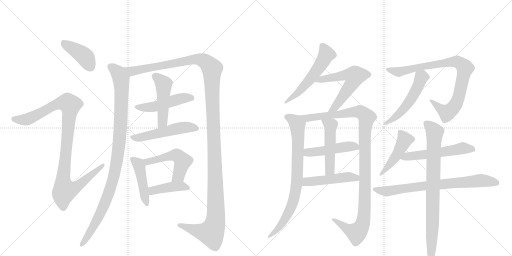
t = 0.00 s
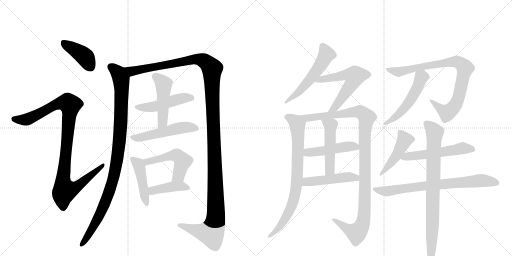
t = 3.61 s
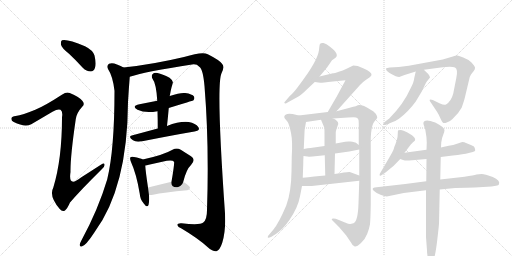
t = 7.22 s
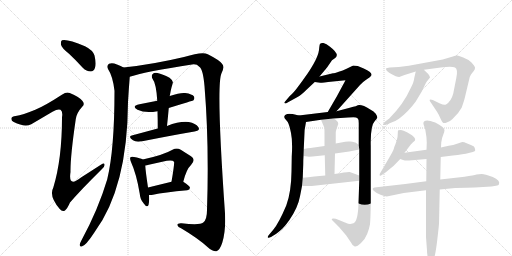
t = 10.83 s
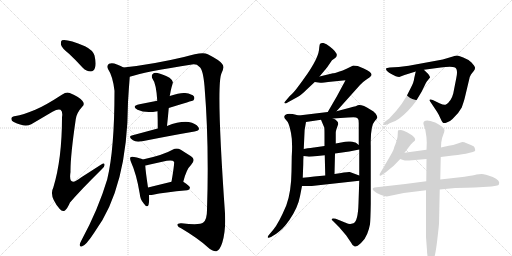
t = 14.44 s
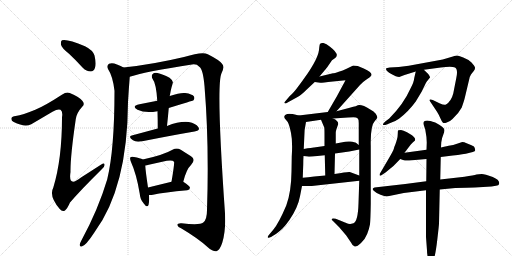
t = 18.05 s

The animated SVG that drew these frames (rendered in a browser with its animation timeline set to each time). Animation: 23 CSS @keyframes rules; one cycle of 18.05 s.

<svg version="1.1" viewBox="0 0 2048 1024" xmlns="http://www.w3.org/2000/svg">
  <g stroke="lightgray" stroke-dasharray="1,1" stroke-width="1" transform="scale(4, 4)">
    <line x1="0" y1="0" x2="256" y2="256"></line>
    <line x1="256" y1="0" x2="0" y2="256"></line>
    <line x1="128" y1="0" x2="128" y2="256"></line>
    <line x1="0" y1="128" x2="256" y2="128"></line>
    <line x1="256" y1="0" x2="512" y2="256"></line>
    <line x1="512" y1="0" x2="256" y2="256"></line>
    <line x1="384" y1="0" x2="384" y2="256"></line>
    <line x1="256" y1="128" x2="512" y2="128"></line>
  </g>
<g transform="scale(1, -1) translate(0, -850)">
   <style type="text/css">
    @keyframes keyframes0 {
      from {
       stroke: black;
       stroke-dashoffset: 407;
       stroke-width: 128;
       }
       57% {
       animation-timing-function: step-end;
       stroke: black;
       stroke-dashoffset: 0;
       stroke-width: 128;
       }
       to {
       stroke: black;
       stroke-width: 1024;
       }
       }
       #make-me-a-hanzi-animation-0 {
         animation: keyframes0 0.581217s both;
         animation-delay: 0.000000s;
         animation-timing-function: linear;
       }
    @keyframes keyframes1 {
      from {
       stroke: black;
       stroke-dashoffset: 1028;
       stroke-width: 128;
       }
       77% {
       animation-timing-function: step-end;
       stroke: black;
       stroke-dashoffset: 0;
       stroke-width: 128;
       }
       to {
       stroke: black;
       stroke-width: 1024;
       }
       }
       #make-me-a-hanzi-animation-1 {
         animation: keyframes1 1.086589s both;
         animation-delay: 0.581217s;
         animation-timing-function: linear;
       }
    @keyframes keyframes2 {
      from {
       stroke: black;
       stroke-dashoffset: 1014;
       stroke-width: 128;
       }
       77% {
       animation-timing-function: step-end;
       stroke: black;
       stroke-dashoffset: 0;
       stroke-width: 128;
       }
       to {
       stroke: black;
       stroke-width: 1024;
       }
       }
       #make-me-a-hanzi-animation-2 {
         animation: keyframes2 1.075195s both;
         animation-delay: 1.667806s;
         animation-timing-function: linear;
       }
    @keyframes keyframes3 {
      from {
       stroke: black;
       stroke-dashoffset: 1414;
       stroke-width: 128;
       }
       82% {
       animation-timing-function: step-end;
       stroke: black;
       stroke-dashoffset: 0;
       stroke-width: 128;
       }
       to {
       stroke: black;
       stroke-width: 1024;
       }
       }
       #make-me-a-hanzi-animation-3 {
         animation: keyframes3 1.400716s both;
         animation-delay: 2.743001s;
         animation-timing-function: linear;
       }
    @keyframes keyframes4 {
      from {
       stroke: black;
       stroke-dashoffset: 481;
       stroke-width: 128;
       }
       61% {
       animation-timing-function: step-end;
       stroke: black;
       stroke-dashoffset: 0;
       stroke-width: 128;
       }
       to {
       stroke: black;
       stroke-width: 1024;
       }
       }
       #make-me-a-hanzi-animation-4 {
         animation: keyframes4 0.641439s both;
         animation-delay: 4.143717s;
         animation-timing-function: linear;
       }
    @keyframes keyframes5 {
      from {
       stroke: black;
       stroke-dashoffset: 477;
       stroke-width: 128;
       }
       61% {
       animation-timing-function: step-end;
       stroke: black;
       stroke-dashoffset: 0;
       stroke-width: 128;
       }
       to {
       stroke: black;
       stroke-width: 1024;
       }
       }
       #make-me-a-hanzi-animation-5 {
         animation: keyframes5 0.638184s both;
         animation-delay: 4.785156s;
         animation-timing-function: linear;
       }
    @keyframes keyframes6 {
      from {
       stroke: black;
       stroke-dashoffset: 514;
       stroke-width: 128;
       }
       63% {
       animation-timing-function: step-end;
       stroke: black;
       stroke-dashoffset: 0;
       stroke-width: 128;
       }
       to {
       stroke: black;
       stroke-width: 1024;
       }
       }
       #make-me-a-hanzi-animation-6 {
         animation: keyframes6 0.668294s both;
         animation-delay: 5.423340s;
         animation-timing-function: linear;
       }
    @keyframes keyframes7 {
      from {
       stroke: black;
       stroke-dashoffset: 450;
       stroke-width: 128;
       }
       59% {
       animation-timing-function: step-end;
       stroke: black;
       stroke-dashoffset: 0;
       stroke-width: 128;
       }
       to {
       stroke: black;
       stroke-width: 1024;
       }
       }
       #make-me-a-hanzi-animation-7 {
         animation: keyframes7 0.616211s both;
         animation-delay: 6.091634s;
         animation-timing-function: linear;
       }
    @keyframes keyframes8 {
      from {
       stroke: black;
       stroke-dashoffset: 505;
       stroke-width: 128;
       }
       62% {
       animation-timing-function: step-end;
       stroke: black;
       stroke-dashoffset: 0;
       stroke-width: 128;
       }
       to {
       stroke: black;
       stroke-width: 1024;
       }
       }
       #make-me-a-hanzi-animation-8 {
         animation: keyframes8 0.660970s both;
         animation-delay: 6.707845s;
         animation-timing-function: linear;
       }
    @keyframes keyframes9 {
      from {
       stroke: black;
       stroke-dashoffset: 413;
       stroke-width: 128;
       }
       57% {
       animation-timing-function: step-end;
       stroke: black;
       stroke-dashoffset: 0;
       stroke-width: 128;
       }
       to {
       stroke: black;
       stroke-width: 1024;
       }
       }
       #make-me-a-hanzi-animation-9 {
         animation: keyframes9 0.586100s both;
         animation-delay: 7.368815s;
         animation-timing-function: linear;
       }
    @keyframes keyframes10 {
      from {
       stroke: black;
       stroke-dashoffset: 549;
       stroke-width: 128;
       }
       64% {
       animation-timing-function: step-end;
       stroke: black;
       stroke-dashoffset: 0;
       stroke-width: 128;
       }
       to {
       stroke: black;
       stroke-width: 1024;
       }
       }
       #make-me-a-hanzi-animation-10 {
         animation: keyframes10 0.696777s both;
         animation-delay: 7.954915s;
         animation-timing-function: linear;
       }
    @keyframes keyframes11 {
      from {
       stroke: black;
       stroke-dashoffset: 588;
       stroke-width: 128;
       }
       66% {
       animation-timing-function: step-end;
       stroke: black;
       stroke-dashoffset: 0;
       stroke-width: 128;
       }
       to {
       stroke: black;
       stroke-width: 1024;
       }
       }
       #make-me-a-hanzi-animation-11 {
         animation: keyframes11 0.728516s both;
         animation-delay: 8.651693s;
         animation-timing-function: linear;
       }
    @keyframes keyframes12 {
      from {
       stroke: black;
       stroke-dashoffset: 790;
       stroke-width: 128;
       }
       72% {
       animation-timing-function: step-end;
       stroke: black;
       stroke-dashoffset: 0;
       stroke-width: 128;
       }
       to {
       stroke: black;
       stroke-width: 1024;
       }
       }
       #make-me-a-hanzi-animation-12 {
         animation: keyframes12 0.892904s both;
         animation-delay: 9.380208s;
         animation-timing-function: linear;
       }
    @keyframes keyframes13 {
      from {
       stroke: black;
       stroke-dashoffset: 1106;
       stroke-width: 128;
       }
       78% {
       animation-timing-function: step-end;
       stroke: black;
       stroke-dashoffset: 0;
       stroke-width: 128;
       }
       to {
       stroke: black;
       stroke-width: 1024;
       }
       }
       #make-me-a-hanzi-animation-13 {
         animation: keyframes13 1.150065s both;
         animation-delay: 10.273112s;
         animation-timing-function: linear;
       }
    @keyframes keyframes14 {
      from {
       stroke: black;
       stroke-dashoffset: 474;
       stroke-width: 128;
       }
       61% {
       animation-timing-function: step-end;
       stroke: black;
       stroke-dashoffset: 0;
       stroke-width: 128;
       }
       to {
       stroke: black;
       stroke-width: 1024;
       }
       }
       #make-me-a-hanzi-animation-14 {
         animation: keyframes14 0.635742s both;
         animation-delay: 11.423177s;
         animation-timing-function: linear;
       }
    @keyframes keyframes15 {
      from {
       stroke: black;
       stroke-dashoffset: 492;
       stroke-width: 128;
       }
       62% {
       animation-timing-function: step-end;
       stroke: black;
       stroke-dashoffset: 0;
       stroke-width: 128;
       }
       to {
       stroke: black;
       stroke-width: 1024;
       }
       }
       #make-me-a-hanzi-animation-15 {
         animation: keyframes15 0.650391s both;
         animation-delay: 12.058919s;
         animation-timing-function: linear;
       }
    @keyframes keyframes16 {
      from {
       stroke: black;
       stroke-dashoffset: 478;
       stroke-width: 128;
       }
       61% {
       animation-timing-function: step-end;
       stroke: black;
       stroke-dashoffset: 0;
       stroke-width: 128;
       }
       to {
       stroke: black;
       stroke-width: 1024;
       }
       }
       #make-me-a-hanzi-animation-16 {
         animation: keyframes16 0.638997s both;
         animation-delay: 12.709310s;
         animation-timing-function: linear;
       }
    @keyframes keyframes17 {
      from {
       stroke: black;
       stroke-dashoffset: 857;
       stroke-width: 128;
       }
       74% {
       animation-timing-function: step-end;
       stroke: black;
       stroke-dashoffset: 0;
       stroke-width: 128;
       }
       to {
       stroke: black;
       stroke-width: 1024;
       }
       }
       #make-me-a-hanzi-animation-17 {
         animation: keyframes17 0.947428s both;
         animation-delay: 13.348307s;
         animation-timing-function: linear;
       }
    @keyframes keyframes18 {
      from {
       stroke: black;
       stroke-dashoffset: 519;
       stroke-width: 128;
       }
       63% {
       animation-timing-function: step-end;
       stroke: black;
       stroke-dashoffset: 0;
       stroke-width: 128;
       }
       to {
       stroke: black;
       stroke-width: 1024;
       }
       }
       #make-me-a-hanzi-animation-18 {
         animation: keyframes18 0.672363s both;
         animation-delay: 14.295736s;
         animation-timing-function: linear;
       }
    @keyframes keyframes19 {
      from {
       stroke: black;
       stroke-dashoffset: 461;
       stroke-width: 128;
       }
       60% {
       animation-timing-function: step-end;
       stroke: black;
       stroke-dashoffset: 0;
       stroke-width: 128;
       }
       to {
       stroke: black;
       stroke-width: 1024;
       }
       }
       #make-me-a-hanzi-animation-19 {
         animation: keyframes19 0.625163s both;
         animation-delay: 14.968099s;
         animation-timing-function: linear;
       }
    @keyframes keyframes20 {
      from {
       stroke: black;
       stroke-dashoffset: 543;
       stroke-width: 128;
       }
       64% {
       animation-timing-function: step-end;
       stroke: black;
       stroke-dashoffset: 0;
       stroke-width: 128;
       }
       to {
       stroke: black;
       stroke-width: 1024;
       }
       }
       #make-me-a-hanzi-animation-20 {
         animation: keyframes20 0.691895s both;
         animation-delay: 15.593262s;
         animation-timing-function: linear;
       }
    @keyframes keyframes21 {
      from {
       stroke: black;
       stroke-dashoffset: 739;
       stroke-width: 128;
       }
       71% {
       animation-timing-function: step-end;
       stroke: black;
       stroke-dashoffset: 0;
       stroke-width: 128;
       }
       to {
       stroke: black;
       stroke-width: 1024;
       }
       }
       #make-me-a-hanzi-animation-21 {
         animation: keyframes21 0.851400s both;
         animation-delay: 16.285156s;
         animation-timing-function: linear;
       }
    @keyframes keyframes22 {
      from {
       stroke: black;
       stroke-dashoffset: 820;
       stroke-width: 128;
       }
       73% {
       animation-timing-function: step-end;
       stroke: black;
       stroke-dashoffset: 0;
       stroke-width: 128;
       }
       to {
       stroke: black;
       stroke-width: 1024;
       }
       }
       #make-me-a-hanzi-animation-22 {
         animation: keyframes22 0.917318s both;
         animation-delay: 17.136556s;
         animation-timing-function: linear;
       }
</style>
<path d="M 276 635 Q 303 610 331 579 Q 346 564 363 564 Q 375 564 380 579 Q 386 595 378 628 Q 372 649 340 665 Q 267 696 248 689 Q 242 685 244 671 Q 247 658 276 635 Z" fill="lightgray"></path> 
<path d="M 141 411 Q 90 390 63 386 Q 48 385 46 378 Q 43 368 55 362 Q 98 340 125 353 L 210 403 Q 232 416 242 411 Q 252 405 248 381 Q 248 213 213 99 Q 195 66 239 14 Q 249 1 260 8 Q 269 15 280 40 Q 322 89 407 173 Q 420 185 418 192 Q 417 201 405 192 L 324 140 Q 272 98 282 162 Q 281 223 303 373 Q 306 398 328 422 Q 341 432 330 446 Q 318 462 279 478 Q 266 484 249 472 Q 180 427 141 411 Z" fill="lightgray"></path> 
<path d="M 494 580 Q 484 587 468 592 Q 449 601 436 595 Q 426 588 432 574 Q 451 546 458 487 Q 458 253 429 133 Q 393 12 324 -115 Q 320 -122 319 -128 Q 318 -138 327 -136 Q 343 -133 378 -79 Q 510 99 512 442 Q 515 493 519 543 C 521 567 521 567 494 580 Z" fill="lightgray"></path> 
<path d="M 519 543 Q 583 564 768 592 Q 787 595 797 583 Q 812 574 818 506 Q 837 274 828 10 Q 828 -29 813 -40 Q 800 -52 726 -43 Q 708 -42 710 -51 Q 711 -58 726 -64 Q 793 -104 830 -138 Q 852 -157 866 -155 Q 879 -151 889 -121 Q 904 -72 900 -3 Q 864 510 886 557 Q 899 581 889 594 Q 879 609 831 633 Q 810 645 736 622 Q 610 592 494 580 C 464 577 490 535 519 543 Z" fill="lightgray"></path> 
<path d="M 675 418 Q 771 448 773 448 Q 780 455 776 464 Q 769 474 741 478 Q 723 481 679 466 L 629 447 L 558 433 Q 524 426 550 411 Q 580 396 630 405 L 675 418 Z" fill="lightgray"></path> 
<path d="M 668 346 Q 672 383 675 418 L 679 466 Q 679 469 680 471 Q 683 489 686 500 Q 689 510 691 518 Q 694 527 678 539 Q 650 554 630 558 Q 617 561 610 553 Q 604 547 610 535 Q 625 516 629 447 L 630 405 Q 631 372 631 336 C 631 306 665 316 668 346 Z" fill="lightgray"></path> 
<path d="M 631 336 L 527 308 Q 511 304 532 289 Q 544 280 569 285 Q 690 309 778 324 Q 803 328 793 342 Q 783 357 755 362 Q 719 366 668 346 L 631 336 Z" fill="lightgray"></path> 
<path d="M 571 212 Q 561 218 536 222 Q 526 225 522 221 Q 518 217 524 202 Q 546 154 559 75 Q 560 53 575 36 Q 588 17 594 30 Q 598 43 596 70 L 592 100 Q 582 167 581 188 C 580 208 580 208 571 212 Z" fill="lightgray"></path> 
<path d="M 733 123 Q 746 174 764 190 Q 785 212 764 225 L 723 251 Q 707 261 690 251 Q 654 230 571 212 C 542 206 552 182 581 188 Q 587 189 595 191 L 667 207 Q 691 211 696 203 Q 699 200 686 123 C 681 93 725 94 733 123 Z" fill="lightgray"></path> 
<path d="M 596 70 Q 602 69 612 71 Q 655 81 749 89 Q 759 90 760 99 Q 760 106 733 123 C 720 131 715 130 686 123 L 592 100 C 563 93 566 72 596 70 Z" fill="lightgray"></path> 
<path d="M 1278 544 L 1308 580 L 1328 609 L 1338 616 Q 1363 630 1320 663 Q 1305 676 1294 678 Q 1283 679 1280 674 Q 1278 672 1276 650 Q 1273 627 1254 594 Q 1235 561 1221 543 Q 1211 528 1192 503 Q 1173 477 1159 466 L 1137 440 Q 1137 439 1139 437 Q 1141 434 1152 441 L 1192 463 Q 1204 469 1225 490 L 1259 522 L 1278 544 Z" fill="lightgray"></path> 
<path d="M 1346 405 L 1440 510 Q 1451 522 1463 530 L 1479 541 Q 1485 547 1486 550 Q 1488 561 1455 576 Q 1438 584 1431 586 L 1413 588 L 1384 574 Q 1372 568 1355 563 Q 1337 557 1332 557 L 1278 544 C 1249 537 1229 526 1259 522 L 1281 519 Q 1281 518 1332 524 L 1382 529 L 1347 464 L 1311 402 C 1296 376 1326 383 1346 405 Z" fill="lightgray"></path> 
<path d="M 1137 384 Q 1137 377 1141 374 L 1151 362 Q 1157 352 1164 318 Q 1171 284 1167 224 L 1166 164 Q 1165 81 1145 28 Q 1115 -43 1093 -69 L 1077 -88 Q 1070 -95 1071 -99 Q 1072 -104 1084 -98 L 1105 -85 Q 1120 -74 1131 -63 Q 1142 -52 1157 -31 Q 1192 20 1200 65 L 1208 106 L 1211 139 L 1213 193 Q 1213 212 1214 226 L 1215 254 L 1217 298 Q 1217 333 1224 362 C 1228 380 1224 381 1195 388 L 1175 393 Q 1173 394 1157 395 Q 1141 395 1137 384 Z" fill="lightgray"></path> 
<path d="M 1437 127 L 1434 37 Q 1432 -35 1414 -43 Q 1404 -46 1401 -46 Q 1397 -47 1380 -40 L 1343 -25 Q 1332 -22 1328 -25 Q 1324 -28 1334 -36 L 1356 -58 L 1385 -92 L 1404 -120 Q 1410 -134 1419 -136 Q 1427 -138 1444 -122 Q 1461 -106 1469 -85 Q 1477 -64 1480 -47 Q 1482 -30 1483 35 L 1483 266 Q 1481 348 1500 367 Q 1505 371 1509 379 Q 1510 384 1503 395 Q 1496 405 1481 412 Q 1448 433 1431 429 Q 1431 427 1399 419 L 1346 405 L 1311 402 L 1195 388 C 1165 384 1194 358 1224 362 L 1284 371 L 1332 376 L 1392 380 Q 1420 382 1424 380 Q 1428 378 1432 375 Q 1435 372 1435 357 L 1435 270 L 1437 252 L 1437 148 L 1437 127 Z" fill="lightgray"></path> 
<path d="M 1214 226 L 1230 224 Q 1232 223 1250 224 L 1299 229 L 1340 236 L 1397 244 L 1437 252 C 1453 255 1453 255 1435 270 L 1425 278 Q 1420 282 1401 284 Q 1382 285 1370 281 L 1343 276 L 1298 266 L 1256 260 Q 1255 261 1215 254 C 1185 249 1184 230 1214 226 Z" fill="lightgray"></path> 
<path d="M 1299 229 L 1301 148 C 1302 118 1337 124 1338 154 L 1340 236 L 1343 276 L 1343 320 Q 1343 326 1346 334 L 1353 354 Q 1353 368 1332 376 C 1305 388 1272 399 1284 371 L 1297 340 Q 1298 334 1298 311 L 1298 266 L 1299 229 Z" fill="lightgray"></path> 
<path d="M 1208 106 L 1247 106 L 1437 127 C 1467 130 1465 138 1437 148 L 1399 162 Q 1393 164 1338 154 L 1301 148 L 1257 144 Q 1232 141 1211 139 C 1181 136 1178 106 1208 106 Z" fill="lightgray"></path> 
<path d="M 1859 458 L 1879 542 Q 1885 555 1887 556 L 1895 566 Q 1901 573 1900 580 Q 1899 586 1886 600 Q 1872 613 1853 620 Q 1837 627 1830 628 Q 1823 628 1808 623 Q 1793 618 1771 612 L 1635 587 L 1595 582 L 1559 580 Q 1546 578 1544 576 Q 1543 574 1547 567 Q 1555 559 1569 552 L 1583 545 Q 1591 542 1597 542 L 1618 550 L 1663 564 L 1696 571 L 1763 580 Q 1807 587 1820 580 Q 1833 573 1825 537 L 1813 476 Q 1805 445 1784 432 Q 1776 429 1760 436 L 1731 450 Q 1722 454 1719 451 Q 1717 448 1722 442 L 1748 403 Q 1755 392 1761 378 Q 1767 364 1771 360 Q 1775 356 1787 360 Q 1799 363 1810 374 Q 1835 397 1847 420 Q 1856 446 1859 458 Z" fill="lightgray"></path> 
<path d="M 1663 564 L 1657 538 Q 1656 522 1642 496 Q 1614 433 1557 376 L 1541 364 Q 1531 355 1532 352 Q 1532 348 1547 352 L 1566 360 Q 1580 364 1596 375 Q 1634 404 1663 444 L 1687 484 L 1703 517 Q 1703 519 1720 540 Q 1721 543 1713 554 Q 1699 567 1696 571 C 1676 593 1670 593 1663 564 Z" fill="lightgray"></path> 
<path d="M 1618 239 L 1634 260 Q 1644 275 1651 280 L 1660 288 Q 1662 295 1658 299 Q 1654 305 1648 309 L 1628 321 Q 1613 329 1604 330 Q 1595 330 1593 329 Q 1591 328 1591 314 Q 1591 300 1587 289 L 1582 274 Q 1577 263 1575 254 Q 1572 245 1555 216 L 1521 158 Q 1517 154 1519 148 Q 1520 145 1530 152 L 1542 160 Q 1574 183 1601 214 L 1618 239 Z" fill="lightgray"></path> 
<path d="M 1706 251 L 1618 239 C 1588 235 1573 224 1601 214 L 1612 210 Q 1621 207 1637 208 L 1706 214 L 1763 222 L 1811 228 Q 1854 233 1875 238 L 1891 242 Q 1901 244 1901 249 L 1899 258 Q 1899 264 1886 269 L 1864 278 Q 1858 282 1849 282 L 1828 275 Q 1811 268 1801 268 Q 1790 267 1764 260 L 1706 251 Z" fill="lightgray"></path> 
<path d="M 1705 125 L 1621 114 L 1498 100 Q 1485 96 1495 87 Q 1504 78 1522 71 Q 1539 64 1547 64 L 1615 78 L 1704 89 L 1759 92 L 1821 98 Q 1871 100 1899 100 L 1966 104 L 1984 107 Q 1995 109 1996 113 Q 2002 129 1971 142 Q 1939 154 1927 154 Q 1915 154 1906 152 Q 1896 149 1858 143 L 1761 132 L 1705 125 Z" fill="lightgray"></path> 
<path d="M 1764 260 L 1765 280 Q 1767 298 1773 311 Q 1778 324 1778 330 Q 1777 341 1741 360 Q 1719 368 1709 368 Q 1689 368 1695 350 L 1701 332 Q 1707 301 1707 280 L 1706 251 L 1706 214 L 1705 125 L 1704 89 L 1704 -98 L 1708 -152 Q 1708 -172 1714 -186 Q 1719 -200 1723 -200 Q 1727 -202 1735 -186 Q 1742 -170 1749 -110 Q 1756 -50 1756 -44 L 1759 92 L 1761 132 L 1763 222 L 1764 260 Z" fill="lightgray"></path> 
      <clipPath id="make-me-a-hanzi-clip-0">
      <path d="M 276 635 Q 303 610 331 579 Q 346 564 363 564 Q 375 564 380 579 Q 386 595 378 628 Q 372 649 340 665 Q 267 696 248 689 Q 242 685 244 671 Q 247 658 276 635 Z" fill="lightgray"></path>
      </clipPath>
      <path clip-path="url(#make-me-a-hanzi-clip-0)" d="M 253 681 L 340 622 L 362 582 " fill="none" id="make-me-a-hanzi-animation-0" stroke-dasharray="279 558" stroke-linecap="round"></path>

      <clipPath id="make-me-a-hanzi-clip-1">
      <path d="M 141 411 Q 90 390 63 386 Q 48 385 46 378 Q 43 368 55 362 Q 98 340 125 353 L 210 403 Q 232 416 242 411 Q 252 405 248 381 Q 248 213 213 99 Q 195 66 239 14 Q 249 1 260 8 Q 269 15 280 40 Q 322 89 407 173 Q 420 185 418 192 Q 417 201 405 192 L 324 140 Q 272 98 282 162 Q 281 223 303 373 Q 306 398 328 422 Q 341 432 330 446 Q 318 462 279 478 Q 266 484 249 472 Q 180 427 141 411 Z" fill="lightgray"></path>
      </clipPath>
      <path clip-path="url(#make-me-a-hanzi-clip-1)" d="M 55 374 L 112 374 L 236 437 L 272 438 L 280 430 L 252 124 L 260 89 L 300 98 L 412 189 " fill="none" id="make-me-a-hanzi-animation-1" stroke-dasharray="900 1800" stroke-linecap="round"></path>

      <clipPath id="make-me-a-hanzi-clip-2">
      <path d="M 494 580 Q 484 587 468 592 Q 449 601 436 595 Q 426 588 432 574 Q 451 546 458 487 Q 458 253 429 133 Q 393 12 324 -115 Q 320 -122 319 -128 Q 318 -138 327 -136 Q 343 -133 378 -79 Q 510 99 512 442 Q 515 493 519 543 C 521 567 521 567 494 580 Z" fill="lightgray"></path>
      </clipPath>
      <path clip-path="url(#make-me-a-hanzi-clip-2)" d="M 444 583 L 480 544 L 487 495 L 481 319 L 467 200 L 446 109 L 422 42 L 361 -82 L 327 -128 " fill="none" id="make-me-a-hanzi-animation-2" stroke-dasharray="886 1772" stroke-linecap="round"></path>

      <clipPath id="make-me-a-hanzi-clip-3">
      <path d="M 519 543 Q 583 564 768 592 Q 787 595 797 583 Q 812 574 818 506 Q 837 274 828 10 Q 828 -29 813 -40 Q 800 -52 726 -43 Q 708 -42 710 -51 Q 711 -58 726 -64 Q 793 -104 830 -138 Q 852 -157 866 -155 Q 879 -151 889 -121 Q 904 -72 900 -3 Q 864 510 886 557 Q 899 581 889 594 Q 879 609 831 633 Q 810 645 736 622 Q 610 592 494 580 C 464 577 490 535 519 543 Z" fill="lightgray"></path>
      </clipPath>
      <path clip-path="url(#make-me-a-hanzi-clip-3)" d="M 502 576 L 527 565 L 792 614 L 825 601 L 848 575 L 864 64 L 860 -44 L 845 -82 L 810 -78 L 718 -51 " fill="none" id="make-me-a-hanzi-animation-3" stroke-dasharray="1286 2572" stroke-linecap="round"></path>

      <clipPath id="make-me-a-hanzi-clip-4">
      <path d="M 675 418 Q 771 448 773 448 Q 780 455 776 464 Q 769 474 741 478 Q 723 481 679 466 L 629 447 L 558 433 Q 524 426 550 411 Q 580 396 630 405 L 675 418 Z" fill="lightgray"></path>
      </clipPath>
      <path clip-path="url(#make-me-a-hanzi-clip-4)" d="M 551 423 L 619 423 L 713 454 L 746 460 L 770 455 " fill="none" id="make-me-a-hanzi-animation-4" stroke-dasharray="353 706" stroke-linecap="round"></path>

      <clipPath id="make-me-a-hanzi-clip-5">
      <path d="M 668 346 Q 672 383 675 418 L 679 466 Q 679 469 680 471 Q 683 489 686 500 Q 689 510 691 518 Q 694 527 678 539 Q 650 554 630 558 Q 617 561 610 553 Q 604 547 610 535 Q 625 516 629 447 L 630 405 Q 631 372 631 336 C 631 306 665 316 668 346 Z" fill="lightgray"></path>
      </clipPath>
      <path clip-path="url(#make-me-a-hanzi-clip-5)" d="M 621 544 L 655 513 L 650 361 L 636 343 " fill="none" id="make-me-a-hanzi-animation-5" stroke-dasharray="349 698" stroke-linecap="round"></path>

      <clipPath id="make-me-a-hanzi-clip-6">
      <path d="M 631 336 L 527 308 Q 511 304 532 289 Q 544 280 569 285 Q 690 309 778 324 Q 803 328 793 342 Q 783 357 755 362 Q 719 366 668 346 L 631 336 Z" fill="lightgray"></path>
      </clipPath>
      <path clip-path="url(#make-me-a-hanzi-clip-6)" d="M 530 299 L 560 299 L 725 339 L 755 341 L 783 335 " fill="none" id="make-me-a-hanzi-animation-6" stroke-dasharray="386 772" stroke-linecap="round"></path>

      <clipPath id="make-me-a-hanzi-clip-7">
      <path d="M 571 212 Q 561 218 536 222 Q 526 225 522 221 Q 518 217 524 202 Q 546 154 559 75 Q 560 53 575 36 Q 588 17 594 30 Q 598 43 596 70 L 592 100 Q 582 167 581 188 C 580 208 580 208 571 212 Z" fill="lightgray"></path>
      </clipPath>
      <path clip-path="url(#make-me-a-hanzi-clip-7)" d="M 529 216 L 557 185 L 585 35 " fill="none" id="make-me-a-hanzi-animation-7" stroke-dasharray="322 644" stroke-linecap="round"></path>

      <clipPath id="make-me-a-hanzi-clip-8">
      <path d="M 733 123 Q 746 174 764 190 Q 785 212 764 225 L 723 251 Q 707 261 690 251 Q 654 230 571 212 C 542 206 552 182 581 188 Q 587 189 595 191 L 667 207 Q 691 211 696 203 Q 699 200 686 123 C 681 93 725 94 733 123 Z" fill="lightgray"></path>
      </clipPath>
      <path clip-path="url(#make-me-a-hanzi-clip-8)" d="M 582 210 L 589 203 L 682 227 L 714 225 L 731 205 L 714 147 L 694 134 " fill="none" id="make-me-a-hanzi-animation-8" stroke-dasharray="377 754" stroke-linecap="round"></path>

      <clipPath id="make-me-a-hanzi-clip-9">
      <path d="M 596 70 Q 602 69 612 71 Q 655 81 749 89 Q 759 90 760 99 Q 760 106 733 123 C 720 131 715 130 686 123 L 592 100 C 563 93 566 72 596 70 Z" fill="lightgray"></path>
      </clipPath>
      <path clip-path="url(#make-me-a-hanzi-clip-9)" d="M 600 78 L 610 87 L 694 104 L 725 106 L 751 98 " fill="none" id="make-me-a-hanzi-animation-9" stroke-dasharray="285 570" stroke-linecap="round"></path>

      <clipPath id="make-me-a-hanzi-clip-10">
      <path d="M 1278 544 L 1308 580 L 1328 609 L 1338 616 Q 1363 630 1320 663 Q 1305 676 1294 678 Q 1283 679 1280 674 Q 1278 672 1276 650 Q 1273 627 1254 594 Q 1235 561 1221 543 Q 1211 528 1192 503 Q 1173 477 1159 466 L 1137 440 Q 1137 439 1139 437 Q 1141 434 1152 441 L 1192 463 Q 1204 469 1225 490 L 1259 522 L 1278 544 Z" fill="lightgray"></path>
      </clipPath>
      <path clip-path="url(#make-me-a-hanzi-clip-10)" d="M 1289 668 L 1306 633 L 1289 600 L 1208 495 L 1143 442 " fill="none" id="make-me-a-hanzi-animation-10" stroke-dasharray="421 842" stroke-linecap="round"></path>

      <clipPath id="make-me-a-hanzi-clip-11">
      <path d="M 1346 405 L 1440 510 Q 1451 522 1463 530 L 1479 541 Q 1485 547 1486 550 Q 1488 561 1455 576 Q 1438 584 1431 586 L 1413 588 L 1384 574 Q 1372 568 1355 563 Q 1337 557 1332 557 L 1278 544 C 1249 537 1229 526 1259 522 L 1281 519 Q 1281 518 1332 524 L 1382 529 L 1347 464 L 1311 402 C 1296 376 1326 383 1346 405 Z" fill="lightgray"></path>
      </clipPath>
      <path clip-path="url(#make-me-a-hanzi-clip-11)" d="M 1265 526 L 1386 551 L 1419 543 L 1413 524 L 1350 433 L 1339 419 L 1316 407 " fill="none" id="make-me-a-hanzi-animation-11" stroke-dasharray="460 920" stroke-linecap="round"></path>

      <clipPath id="make-me-a-hanzi-clip-12">
      <path d="M 1137 384 Q 1137 377 1141 374 L 1151 362 Q 1157 352 1164 318 Q 1171 284 1167 224 L 1166 164 Q 1165 81 1145 28 Q 1115 -43 1093 -69 L 1077 -88 Q 1070 -95 1071 -99 Q 1072 -104 1084 -98 L 1105 -85 Q 1120 -74 1131 -63 Q 1142 -52 1157 -31 Q 1192 20 1200 65 L 1208 106 L 1211 139 L 1213 193 Q 1213 212 1214 226 L 1215 254 L 1217 298 Q 1217 333 1224 362 C 1228 380 1224 381 1195 388 L 1175 393 Q 1173 394 1157 395 Q 1141 395 1137 384 Z" fill="lightgray"></path>
      </clipPath>
      <path clip-path="url(#make-me-a-hanzi-clip-12)" d="M 1147 382 L 1169 373 L 1190 349 L 1189 147 L 1181 76 L 1167 27 L 1139 -28 L 1104 -73 L 1077 -95 " fill="none" id="make-me-a-hanzi-animation-12" stroke-dasharray="662 1324" stroke-linecap="round"></path>

      <clipPath id="make-me-a-hanzi-clip-13">
      <path d="M 1437 127 L 1434 37 Q 1432 -35 1414 -43 Q 1404 -46 1401 -46 Q 1397 -47 1380 -40 L 1343 -25 Q 1332 -22 1328 -25 Q 1324 -28 1334 -36 L 1356 -58 L 1385 -92 L 1404 -120 Q 1410 -134 1419 -136 Q 1427 -138 1444 -122 Q 1461 -106 1469 -85 Q 1477 -64 1480 -47 Q 1482 -30 1483 35 L 1483 266 Q 1481 348 1500 367 Q 1505 371 1509 379 Q 1510 384 1503 395 Q 1496 405 1481 412 Q 1448 433 1431 429 Q 1431 427 1399 419 L 1346 405 L 1311 402 L 1195 388 C 1165 384 1194 358 1224 362 L 1284 371 L 1332 376 L 1392 380 Q 1420 382 1424 380 Q 1428 378 1432 375 Q 1435 372 1435 357 L 1435 270 L 1437 252 L 1437 148 L 1437 127 Z" fill="lightgray"></path>
      </clipPath>
      <path clip-path="url(#make-me-a-hanzi-clip-13)" d="M 1203 387 L 1229 377 L 1429 403 L 1448 399 L 1467 380 L 1459 306 L 1459 43 L 1451 -41 L 1426 -81 L 1398 -71 L 1336 -28 " fill="none" id="make-me-a-hanzi-animation-13" stroke-dasharray="978 1956" stroke-linecap="round"></path>

      <clipPath id="make-me-a-hanzi-clip-14">
      <path d="M 1214 226 L 1230 224 Q 1232 223 1250 224 L 1299 229 L 1340 236 L 1397 244 L 1437 252 C 1453 255 1453 255 1435 270 L 1425 278 Q 1420 282 1401 284 Q 1382 285 1370 281 L 1343 276 L 1298 266 L 1256 260 Q 1255 261 1215 254 C 1185 249 1184 230 1214 226 Z" fill="lightgray"></path>
      </clipPath>
      <path clip-path="url(#make-me-a-hanzi-clip-14)" d="M 1219 233 L 1232 241 L 1393 265 L 1422 264 L 1429 256 " fill="none" id="make-me-a-hanzi-animation-14" stroke-dasharray="346 692" stroke-linecap="round"></path>

      <clipPath id="make-me-a-hanzi-clip-15">
      <path d="M 1299 229 L 1301 148 C 1302 118 1337 124 1338 154 L 1340 236 L 1343 276 L 1343 320 Q 1343 326 1346 334 L 1353 354 Q 1353 368 1332 376 C 1305 388 1272 399 1284 371 L 1297 340 Q 1298 334 1298 311 L 1298 266 L 1299 229 Z" fill="lightgray"></path>
      </clipPath>
      <path clip-path="url(#make-me-a-hanzi-clip-15)" d="M 1290 368 L 1323 348 L 1320 175 L 1306 155 " fill="none" id="make-me-a-hanzi-animation-15" stroke-dasharray="364 728" stroke-linecap="round"></path>

      <clipPath id="make-me-a-hanzi-clip-16">
      <path d="M 1208 106 L 1247 106 L 1437 127 C 1467 130 1465 138 1437 148 L 1399 162 Q 1393 164 1338 154 L 1301 148 L 1257 144 Q 1232 141 1211 139 C 1181 136 1178 106 1208 106 Z" fill="lightgray"></path>
      </clipPath>
      <path clip-path="url(#make-me-a-hanzi-clip-16)" d="M 1215 111 L 1235 125 L 1353 139 L 1395 142 L 1423 139 L 1428 132 " fill="none" id="make-me-a-hanzi-animation-16" stroke-dasharray="350 700" stroke-linecap="round"></path>

      <clipPath id="make-me-a-hanzi-clip-17">
      <path d="M 1859 458 L 1879 542 Q 1885 555 1887 556 L 1895 566 Q 1901 573 1900 580 Q 1899 586 1886 600 Q 1872 613 1853 620 Q 1837 627 1830 628 Q 1823 628 1808 623 Q 1793 618 1771 612 L 1635 587 L 1595 582 L 1559 580 Q 1546 578 1544 576 Q 1543 574 1547 567 Q 1555 559 1569 552 L 1583 545 Q 1591 542 1597 542 L 1618 550 L 1663 564 L 1696 571 L 1763 580 Q 1807 587 1820 580 Q 1833 573 1825 537 L 1813 476 Q 1805 445 1784 432 Q 1776 429 1760 436 L 1731 450 Q 1722 454 1719 451 Q 1717 448 1722 442 L 1748 403 Q 1755 392 1761 378 Q 1767 364 1771 360 Q 1775 356 1787 360 Q 1799 363 1810 374 Q 1835 397 1847 420 Q 1856 446 1859 458 Z" fill="lightgray"></path>
      </clipPath>
      <path clip-path="url(#make-me-a-hanzi-clip-17)" d="M 1553 574 L 1595 562 L 1660 579 L 1809 603 L 1829 603 L 1848 592 L 1860 578 L 1834 460 L 1814 419 L 1787 399 L 1725 448 " fill="none" id="make-me-a-hanzi-animation-17" stroke-dasharray="729 1458" stroke-linecap="round"></path>

      <clipPath id="make-me-a-hanzi-clip-18">
      <path d="M 1663 564 L 1657 538 Q 1656 522 1642 496 Q 1614 433 1557 376 L 1541 364 Q 1531 355 1532 352 Q 1532 348 1547 352 L 1566 360 Q 1580 364 1596 375 Q 1634 404 1663 444 L 1687 484 L 1703 517 Q 1703 519 1720 540 Q 1721 543 1713 554 Q 1699 567 1696 571 C 1676 593 1670 593 1663 564 Z" fill="lightgray"></path>
      </clipPath>
      <path clip-path="url(#make-me-a-hanzi-clip-18)" d="M 1692 562 L 1669 499 L 1635 440 L 1592 391 L 1540 356 " fill="none" id="make-me-a-hanzi-animation-18" stroke-dasharray="391 782" stroke-linecap="round"></path>

      <clipPath id="make-me-a-hanzi-clip-19">
      <path d="M 1618 239 L 1634 260 Q 1644 275 1651 280 L 1660 288 Q 1662 295 1658 299 Q 1654 305 1648 309 L 1628 321 Q 1613 329 1604 330 Q 1595 330 1593 329 Q 1591 328 1591 314 Q 1591 300 1587 289 L 1582 274 Q 1577 263 1575 254 Q 1572 245 1555 216 L 1521 158 Q 1517 154 1519 148 Q 1520 145 1530 152 L 1542 160 Q 1574 183 1601 214 L 1618 239 Z" fill="lightgray"></path>
      </clipPath>
      <path clip-path="url(#make-me-a-hanzi-clip-19)" d="M 1599 321 L 1618 293 L 1616 283 L 1572 208 L 1524 152 " fill="none" id="make-me-a-hanzi-animation-19" stroke-dasharray="333 666" stroke-linecap="round"></path>

      <clipPath id="make-me-a-hanzi-clip-20">
      <path d="M 1706 251 L 1618 239 C 1588 235 1573 224 1601 214 L 1612 210 Q 1621 207 1637 208 L 1706 214 L 1763 222 L 1811 228 Q 1854 233 1875 238 L 1891 242 Q 1901 244 1901 249 L 1899 258 Q 1899 264 1886 269 L 1864 278 Q 1858 282 1849 282 L 1828 275 Q 1811 268 1801 268 Q 1790 267 1764 260 L 1706 251 Z" fill="lightgray"></path>
      </clipPath>
      <path clip-path="url(#make-me-a-hanzi-clip-20)" d="M 1609 218 L 1851 258 L 1892 252 " fill="none" id="make-me-a-hanzi-animation-20" stroke-dasharray="415 830" stroke-linecap="round"></path>

      <clipPath id="make-me-a-hanzi-clip-21">
      <path d="M 1705 125 L 1621 114 L 1498 100 Q 1485 96 1495 87 Q 1504 78 1522 71 Q 1539 64 1547 64 L 1615 78 L 1704 89 L 1759 92 L 1821 98 Q 1871 100 1899 100 L 1966 104 L 1984 107 Q 1995 109 1996 113 Q 2002 129 1971 142 Q 1939 154 1927 154 Q 1915 154 1906 152 Q 1896 149 1858 143 L 1761 132 L 1705 125 Z" fill="lightgray"></path>
      </clipPath>
      <path clip-path="url(#make-me-a-hanzi-clip-21)" d="M 1507 91 L 1550 85 L 1672 104 L 1923 128 L 1986 118 " fill="none" id="make-me-a-hanzi-animation-21" stroke-dasharray="611 1222" stroke-linecap="round"></path>

      <clipPath id="make-me-a-hanzi-clip-22">
      <path d="M 1764 260 L 1765 280 Q 1767 298 1773 311 Q 1778 324 1778 330 Q 1777 341 1741 360 Q 1719 368 1709 368 Q 1689 368 1695 350 L 1701 332 Q 1707 301 1707 280 L 1706 251 L 1706 214 L 1705 125 L 1704 89 L 1704 -98 L 1708 -152 Q 1708 -172 1714 -186 Q 1719 -200 1723 -200 Q 1727 -202 1735 -186 Q 1742 -170 1749 -110 Q 1756 -50 1756 -44 L 1759 92 L 1761 132 L 1763 222 L 1764 260 Z" fill="lightgray"></path>
      </clipPath>
      <path clip-path="url(#make-me-a-hanzi-clip-22)" d="M 1705 356 L 1739 319 L 1724 -195 " fill="none" id="make-me-a-hanzi-animation-22" stroke-dasharray="692 1384" stroke-linecap="round"></path>

</g>
</svg>
